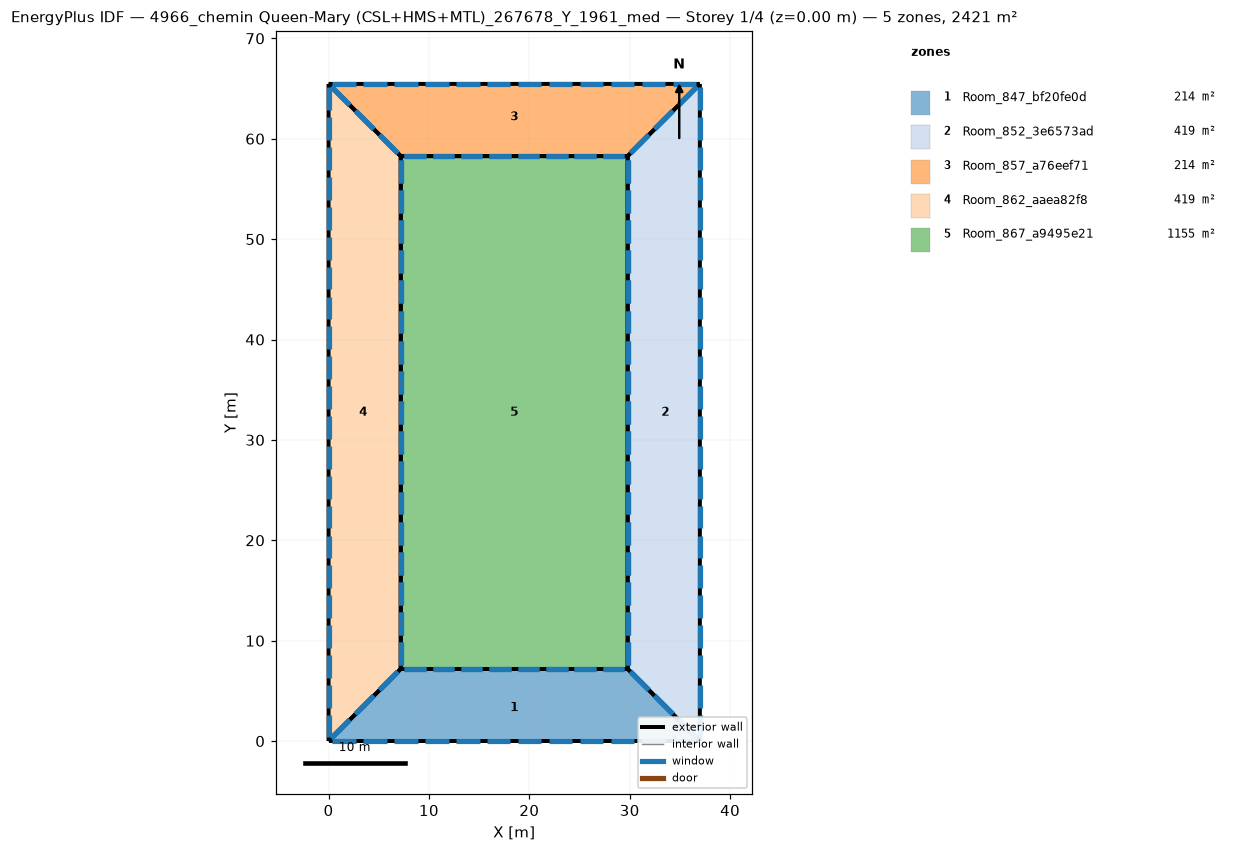
=== STOREY PLAN SPEC (per zone: floor XY polygon, exterior-wall plan segments, windows/doors) ===
zone 1: Room_847_bf20fe0d  (214.3 m²)
  floor: (29.80, 7.19) (36.99, 0.00) (0.00, 0.00) (7.19, 7.19)
  exterior wall: (29.80, 7.19) – (7.19, 7.19)  [22.6 m]
    window: (29.46, 7.19) – (27.31, 7.19)  [4.3 m²]
    window: (26.63, 7.19) – (24.48, 7.19)  [4.3 m²]
    window: (23.81, 7.19) – (21.66, 7.19)  [4.3 m²]
    window: (20.98, 7.19) – (18.83, 7.19)  [4.3 m²]
    window: (18.15, 7.19) – (16.01, 7.19)  [4.3 m²]
    window: (15.33, 7.19) – (13.18, 7.19)  [4.3 m²]
    window: (12.50, 7.19) – (10.36, 7.19)  [4.3 m²]
    window: (9.68, 7.19) – (7.53, 7.19)  [4.3 m²]
  exterior wall: (7.19, 7.19) – (0.00, -0.00)  [10.2 m]
    window: (6.90, 6.90) – (5.08, 5.08)  [5.2 m²]
    window: (4.51, 4.51) – (2.68, 2.68)  [5.2 m²]
    window: (2.11, 2.11) – (0.29, 0.29)  [5.2 m²]
  exterior wall: (36.99, -0.00) – (29.80, 7.19)  [10.2 m]
    window: (36.70, 0.29) – (34.88, 2.11)  [5.2 m²]
    window: (34.30, 2.68) – (32.48, 4.51)  [5.2 m²]
    window: (31.91, 5.08) – (30.08, 6.90)  [5.2 m²]
  exterior wall: (-0.00, -0.00) – (36.99, 0.00)  [37.0 m]
    window: (0.37, 0.00) – (2.71, 0.00)  [4.7 m²]
    window: (3.45, 0.00) – (5.79, 0.00)  [4.7 m²]
    window: (31.19, 0.00) – (33.54, 0.00)  [4.7 m²]
    window: (34.28, 0.00) – (36.62, 0.00)  [4.7 m²]
    window: (6.53, 0.00) – (8.88, 0.00)  [4.7 m²]
    window: (9.62, 0.00) – (11.96, 0.00)  [4.7 m²]
    window: (12.70, 0.00) – (15.04, 0.00)  [4.7 m²]
    window: (15.78, 0.00) – (18.12, 0.00)  [4.7 m²]
    window: (18.86, 0.00) – (21.21, 0.00)  [4.7 m²]
    window: (21.95, 0.00) – (24.29, 0.00)  [4.7 m²]
    window: (25.03, 0.00) – (27.37, 0.00)  [4.7 m²]
    window: (28.11, 0.00) – (30.45, 0.00)  [4.7 m²]
zone 2: Room_852_3e6573ad  (419.1 m²)
  floor: (36.99, 65.46) (36.99, 0.00) (29.80, 7.19) (29.80, 58.27)
  exterior wall: (29.80, 7.19) – (36.99, -0.00)  [10.2 m]
    window: (30.08, 6.90) – (31.91, 5.08)  [5.2 m²]
    window: (32.48, 4.51) – (34.30, 2.68)  [5.2 m²]
    window: (34.88, 2.11) – (36.70, 0.29)  [5.2 m²]
  exterior wall: (29.80, 58.27) – (29.80, 7.19)  [51.1 m]
    window: (29.80, 57.91) – (29.80, 55.63)  [4.6 m²]
    window: (29.80, 54.90) – (29.80, 52.62)  [4.6 m²]
    window: (29.80, 27.86) – (29.80, 25.58)  [4.6 m²]
    window: (29.80, 24.86) – (29.80, 22.58)  [4.6 m²]
    window: (29.80, 21.85) – (29.80, 19.57)  [4.6 m²]
    window: (29.80, 18.85) – (29.80, 16.57)  [4.6 m²]
    window: (29.80, 15.85) – (29.80, 13.56)  [4.6 m²]
    window: (29.80, 12.84) – (29.80, 10.56)  [4.6 m²]
    window: (29.80, 9.84) – (29.80, 7.55)  [4.6 m²]
    window: (29.80, 51.90) – (29.80, 49.62)  [4.6 m²]
    window: (29.80, 48.90) – (29.80, 46.61)  [4.6 m²]
    window: (29.80, 45.89) – (29.80, 43.61)  [4.6 m²]
    window: (29.80, 42.89) – (29.80, 40.60)  [4.6 m²]
    window: (29.80, 39.88) – (29.80, 37.60)  [4.6 m²]
    window: (29.80, 36.88) – (29.80, 34.59)  [4.6 m²]
    window: (29.80, 33.87) – (29.80, 31.59)  [4.6 m²]
    window: (29.80, 30.87) – (29.80, 28.58)  [4.6 m²]
  exterior wall: (36.99, 65.46) – (29.80, 58.27)  [10.2 m]
    window: (36.70, 65.17) – (34.88, 63.35)  [5.2 m²]
    window: (34.30, 62.78) – (32.48, 60.95)  [5.2 m²]
    window: (31.91, 60.38) – (30.08, 58.56)  [5.2 m²]
  exterior wall: (36.99, 0.00) – (36.99, 65.46)  [65.5 m]
    window: (36.99, 0.36) – (36.99, 2.62)  [4.5 m²]
    window: (36.99, 3.33) – (36.99, 5.59)  [4.5 m²]
    window: (36.99, 30.11) – (36.99, 32.37)  [4.5 m²]
    window: (36.99, 33.09) – (36.99, 35.35)  [4.5 m²]
    window: (36.99, 36.06) – (36.99, 38.32)  [4.5 m²]
    window: (36.99, 39.04) – (36.99, 41.30)  [4.5 m²]
    window: (36.99, 42.01) – (36.99, 44.28)  [4.5 m²]
    window: (36.99, 44.99) – (36.99, 47.25)  [4.5 m²]
    window: (36.99, 47.97) – (36.99, 50.23)  [4.5 m²]
    window: (36.99, 50.94) – (36.99, 53.20)  [4.5 m²]
    window: (36.99, 53.92) – (36.99, 56.18)  [4.5 m²]
    window: (36.99, 56.89) – (36.99, 59.15)  [4.5 m²]
    window: (36.99, 6.31) – (36.99, 8.57)  [4.5 m²]
    window: (36.99, 59.87) – (36.99, 62.13)  [4.5 m²]
    window: (36.99, 62.84) – (36.99, 65.10)  [4.5 m²]
    window: (36.99, 9.28) – (36.99, 11.55)  [4.5 m²]
    window: (36.99, 12.26) – (36.99, 14.52)  [4.5 m²]
    window: (36.99, 15.23) – (36.99, 17.50)  [4.5 m²]
    window: (36.99, 18.21) – (36.99, 20.47)  [4.5 m²]
    window: (36.99, 21.19) – (36.99, 23.45)  [4.5 m²]
    window: (36.99, 24.16) – (36.99, 26.42)  [4.5 m²]
    window: (36.99, 27.14) – (36.99, 29.40)  [4.5 m²]
zone 3: Room_857_a76eef71  (214.3 m²)
  floor: (0.00, 65.46) (36.99, 65.46) (29.80, 58.27) (7.19, 58.27)
  exterior wall: (29.80, 58.27) – (36.99, 65.46)  [10.2 m]
    window: (30.08, 58.56) – (31.91, 60.38)  [5.2 m²]
    window: (32.48, 60.95) – (34.30, 62.78)  [5.2 m²]
    window: (34.88, 63.35) – (36.70, 65.17)  [5.2 m²]
  exterior wall: (7.19, 58.27) – (29.80, 58.27)  [22.6 m]
    window: (7.53, 58.27) – (9.68, 58.27)  [4.3 m²]
    window: (10.36, 58.27) – (12.50, 58.27)  [4.3 m²]
    window: (13.18, 58.27) – (15.33, 58.27)  [4.3 m²]
    window: (16.01, 58.27) – (18.15, 58.27)  [4.3 m²]
    window: (18.83, 58.27) – (20.98, 58.27)  [4.3 m²]
    window: (21.66, 58.27) – (23.81, 58.27)  [4.3 m²]
    window: (24.48, 58.27) – (26.63, 58.27)  [4.3 m²]
    window: (27.31, 58.27) – (29.46, 58.27)  [4.3 m²]
  exterior wall: (0.00, 65.46) – (7.19, 58.27)  [10.2 m]
    window: (0.29, 65.17) – (2.11, 63.35)  [5.2 m²]
    window: (2.69, 62.78) – (4.51, 60.95)  [5.2 m²]
    window: (5.08, 60.38) – (6.90, 58.56)  [5.2 m²]
  exterior wall: (36.99, 65.46) – (0.00, 65.46)  [37.0 m]
    window: (36.62, 65.46) – (34.28, 65.46)  [4.7 m²]
    window: (33.54, 65.46) – (31.19, 65.46)  [4.7 m²]
    window: (5.79, 65.46) – (3.45, 65.46)  [4.7 m²]
    window: (2.71, 65.46) – (0.37, 65.46)  [4.7 m²]
    window: (30.45, 65.46) – (28.11, 65.46)  [4.7 m²]
    window: (27.37, 65.46) – (25.03, 65.46)  [4.7 m²]
    window: (24.29, 65.46) – (21.95, 65.46)  [4.7 m²]
    window: (21.21, 65.46) – (18.86, 65.46)  [4.7 m²]
    window: (18.12, 65.46) – (15.78, 65.46)  [4.7 m²]
    window: (15.04, 65.46) – (12.70, 65.46)  [4.7 m²]
    window: (11.96, 65.46) – (9.62, 65.46)  [4.7 m²]
    window: (8.88, 65.46) – (6.53, 65.46)  [4.7 m²]
zone 4: Room_862_aaea82f8  (419.1 m²)
  floor: (0.00, 65.46) (7.19, 58.27) (7.19, 7.19) (0.00, 0.00)
  exterior wall: (7.19, 58.27) – (0.00, 65.46)  [10.2 m]
    window: (6.90, 58.56) – (5.08, 60.38)  [5.2 m²]
    window: (4.51, 60.95) – (2.69, 62.78)  [5.2 m²]
    window: (2.11, 63.35) – (0.29, 65.17)  [5.2 m²]
  exterior wall: (-0.00, 0.00) – (7.19, 7.19)  [10.2 m]
    window: (0.29, 0.29) – (2.11, 2.11)  [5.2 m²]
    window: (2.68, 2.68) – (4.51, 4.51)  [5.2 m²]
    window: (5.08, 5.08) – (6.90, 6.90)  [5.2 m²]
  exterior wall: (7.19, 7.19) – (7.19, 58.27)  [51.1 m]
    window: (7.19, 7.55) – (7.19, 9.84)  [4.6 m²]
    window: (7.19, 10.56) – (7.19, 12.84)  [4.6 m²]
    window: (7.19, 37.60) – (7.19, 39.88)  [4.6 m²]
    window: (7.19, 40.60) – (7.19, 42.89)  [4.6 m²]
    window: (7.19, 43.61) – (7.19, 45.89)  [4.6 m²]
    window: (7.19, 46.61) – (7.19, 48.90)  [4.6 m²]
    window: (7.19, 49.62) – (7.19, 51.90)  [4.6 m²]
    window: (7.19, 52.62) – (7.19, 54.90)  [4.6 m²]
    window: (7.19, 55.63) – (7.19, 57.91)  [4.6 m²]
    window: (7.19, 13.56) – (7.19, 15.85)  [4.6 m²]
    window: (7.19, 16.57) – (7.19, 18.85)  [4.6 m²]
    window: (7.19, 19.57) – (7.19, 21.85)  [4.6 m²]
    window: (7.19, 22.58) – (7.19, 24.86)  [4.6 m²]
    window: (7.19, 25.58) – (7.19, 27.86)  [4.6 m²]
    window: (7.19, 28.58) – (7.19, 30.87)  [4.6 m²]
    window: (7.19, 31.59) – (7.19, 33.87)  [4.6 m²]
    window: (7.19, 34.59) – (7.19, 36.88)  [4.6 m²]
  exterior wall: (0.00, 65.46) – (-0.00, 0.00)  [65.5 m]
    window: (0.00, 65.10) – (0.00, 62.84)  [4.5 m²]
    window: (0.00, 62.13) – (0.00, 59.87)  [4.5 m²]
    window: (0.00, 35.35) – (0.00, 33.09)  [4.5 m²]
    window: (0.00, 32.37) – (0.00, 30.11)  [4.5 m²]
    window: (0.00, 29.40) – (0.00, 27.14)  [4.5 m²]
    window: (0.00, 26.42) – (0.00, 24.16)  [4.5 m²]
    window: (0.00, 23.45) – (0.00, 21.19)  [4.5 m²]
    window: (0.00, 20.47) – (0.00, 18.21)  [4.5 m²]
    window: (0.00, 17.50) – (0.00, 15.23)  [4.5 m²]
    window: (0.00, 14.52) – (0.00, 12.26)  [4.5 m²]
    window: (0.00, 11.55) – (0.00, 9.28)  [4.5 m²]
    window: (0.00, 8.57) – (0.00, 6.31)  [4.5 m²]
    window: (0.00, 59.15) – (0.00, 56.89)  [4.5 m²]
    window: (0.00, 5.59) – (0.00, 3.33)  [4.5 m²]
    window: (0.00, 2.62) – (0.00, 0.36)  [4.5 m²]
    window: (0.00, 56.18) – (0.00, 53.92)  [4.5 m²]
    window: (0.00, 53.20) – (0.00, 50.94)  [4.5 m²]
    window: (0.00, 50.23) – (0.00, 47.97)  [4.5 m²]
    window: (0.00, 47.25) – (0.00, 44.99)  [4.5 m²]
    window: (0.00, 44.28) – (0.00, 42.01)  [4.5 m²]
    window: (0.00, 41.30) – (0.00, 39.04)  [4.5 m²]
    window: (0.00, 38.32) – (0.00, 36.06)  [4.5 m²]
zone 5: Room_867_a9495e21  (1154.6 m²)
  floor: (7.19, 58.27) (29.80, 58.27) (29.80, 7.19) (7.19, 7.19)
  exterior wall: (7.19, 58.27) – (7.19, 7.19)  [51.1 m]
    window: (7.19, 57.91) – (7.19, 55.63)  [4.6 m²]
    window: (7.19, 54.90) – (7.19, 52.62)  [4.6 m²]
    window: (7.19, 27.86) – (7.19, 25.58)  [4.6 m²]
    window: (7.19, 24.86) – (7.19, 22.58)  [4.6 m²]
    window: (7.19, 21.85) – (7.19, 19.57)  [4.6 m²]
    window: (7.19, 18.85) – (7.19, 16.57)  [4.6 m²]
    window: (7.19, 15.85) – (7.19, 13.56)  [4.6 m²]
    window: (7.19, 12.84) – (7.19, 10.56)  [4.6 m²]
    window: (7.19, 9.84) – (7.19, 7.55)  [4.6 m²]
    window: (7.19, 51.90) – (7.19, 49.62)  [4.6 m²]
    window: (7.19, 48.90) – (7.19, 46.61)  [4.6 m²]
    window: (7.19, 45.89) – (7.19, 43.61)  [4.6 m²]
    window: (7.19, 42.89) – (7.19, 40.60)  [4.6 m²]
    window: (7.19, 39.88) – (7.19, 37.60)  [4.6 m²]
    window: (7.19, 36.88) – (7.19, 34.59)  [4.6 m²]
    window: (7.19, 33.87) – (7.19, 31.59)  [4.6 m²]
    window: (7.19, 30.87) – (7.19, 28.58)  [4.6 m²]
  exterior wall: (29.80, 58.27) – (7.19, 58.27)  [22.6 m]
    window: (29.46, 58.27) – (27.31, 58.27)  [4.3 m²]
    window: (26.63, 58.27) – (24.48, 58.27)  [4.3 m²]
    window: (23.81, 58.27) – (21.66, 58.27)  [4.3 m²]
    window: (20.98, 58.27) – (18.83, 58.27)  [4.3 m²]
    window: (18.15, 58.27) – (16.01, 58.27)  [4.3 m²]
    window: (15.33, 58.27) – (13.18, 58.27)  [4.3 m²]
    window: (12.50, 58.27) – (10.36, 58.27)  [4.3 m²]
    window: (9.68, 58.27) – (7.53, 58.27)  [4.3 m²]
  exterior wall: (29.80, 7.19) – (29.80, 58.27)  [51.1 m]
    window: (29.80, 7.55) – (29.80, 9.84)  [4.6 m²]
    window: (29.80, 10.56) – (29.80, 12.84)  [4.6 m²]
    window: (29.80, 37.60) – (29.80, 39.88)  [4.6 m²]
    window: (29.80, 40.60) – (29.80, 42.89)  [4.6 m²]
    window: (29.80, 43.61) – (29.80, 45.89)  [4.6 m²]
    window: (29.80, 46.61) – (29.80, 48.90)  [4.6 m²]
    window: (29.80, 49.62) – (29.80, 51.90)  [4.6 m²]
    window: (29.80, 52.62) – (29.80, 54.90)  [4.6 m²]
    window: (29.80, 55.63) – (29.80, 57.91)  [4.6 m²]
    window: (29.80, 13.56) – (29.80, 15.85)  [4.6 m²]
    window: (29.80, 16.57) – (29.80, 18.85)  [4.6 m²]
    window: (29.80, 19.57) – (29.80, 21.85)  [4.6 m²]
    window: (29.80, 22.58) – (29.80, 24.86)  [4.6 m²]
    window: (29.80, 25.58) – (29.80, 27.86)  [4.6 m²]
    window: (29.80, 28.58) – (29.80, 30.87)  [4.6 m²]
    window: (29.80, 31.59) – (29.80, 33.87)  [4.6 m²]
    window: (29.80, 34.59) – (29.80, 36.88)  [4.6 m²]
  exterior wall: (7.19, 7.19) – (29.80, 7.19)  [22.6 m]
    window: (7.53, 7.19) – (9.68, 7.19)  [4.3 m²]
    window: (10.36, 7.19) – (12.50, 7.19)  [4.3 m²]
    window: (13.18, 7.19) – (15.33, 7.19)  [4.3 m²]
    window: (16.01, 7.19) – (18.15, 7.19)  [4.3 m²]
    window: (18.83, 7.19) – (20.98, 7.19)  [4.3 m²]
    window: (21.66, 7.19) – (23.81, 7.19)  [4.3 m²]
    window: (24.48, 7.19) – (26.63, 7.19)  [4.3 m²]
    window: (27.31, 7.19) – (29.46, 7.19)  [4.3 m²]

=== DERIVED (storey summary) ===
Building: 4966_chemin Queen-Mary (CSL+HMS+MTL)_267678_Y_1961_med
Storey: 1 of 4  (floor level z = 0.00 m)
Storey gross floor area: 2421.3 m²
Zones on this storey: 5
  - Room_847_bf20fe0d: floor 214.3 m²; exterior wall 79.9 m (303.7 m²); 26 window(s) 121.5 m²; WWR 40.0%
  - Room_852_3e6573ad: floor 419.1 m²; exterior wall 136.9 m (520.1 m²); 45 window(s) 208.1 m²; WWR 40.0%
  - Room_857_a76eef71: floor 214.3 m²; exterior wall 79.9 m (303.7 m²); 26 window(s) 121.5 m²; WWR 40.0%
  - Room_862_aaea82f8: floor 419.1 m²; exterior wall 136.9 m (520.1 m²); 45 window(s) 208.1 m²; WWR 40.0%
  - Room_867_a9495e21: floor 1154.6 m²; exterior wall 147.4 m (560.0 m²); 50 window(s) 224.0 m²; WWR 40.0%
Zone adjacency: (none detected)